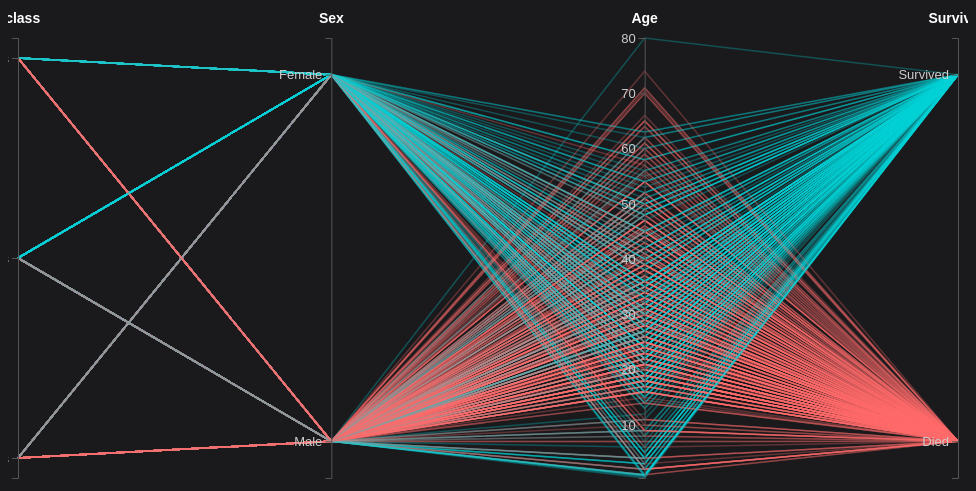
D3 v7 page, settled after 360 driven frames (6 s of simulated time); the page loaded 1 data file(s).


// ── main.js
// 1. 设置画布尺寸和边距
const margin = {top: 40, right: 10, bottom: 20, left: 10},
      width = 960 - margin.left - margin.right,
      height = 500 - margin.top - margin.bottom;

const svg = d3.select("#chart")
  .append("svg")
    .attr("width", width + margin.left + margin.right)
    .attr("height", height + margin.top + margin.bottom)
  .append("g")
    .attr("transform", `translate(${margin.left},${margin.top})`);

// 2. 加载 JSON 数据
d3.json("titanic_clean.json").then(function(data) {

  // 定义要在图表中展示的维度及顺序
  const dimensions = ["Pclass", "Sex", "Age", "Survived"];

  // 3. 为每个维度构建 Y 轴比例尺 (Scale)
  const y = {};
  dimensions.forEach(function(name) {
    if (name === "Age") {
      // 年龄是连续数值，使用线性比例尺
      y[name] = d3.scaleLinear()
        .domain(d3.extent(data, d => d[name]))
        .range([height, 0]);
    } else {
      // 舱位、性别、是否存活是分类数据，使用离散比例尺
      const categories = [...new Set(data.map(d => d[name]))];
      y[name] = d3.scalePoint()
        .domain(categories)
        .range([height, 0])
        .padding(0.1); // 增加内边距让点不要顶在坐标轴两端
    }
  });

  // 构建 X 轴比例尺（将不同维度的轴平铺排列）
  const x = d3.scalePoint()
    .range([0, width])
    .domain(dimensions);

  // 颜色比例尺：按存活与否区分颜色（存活为青色，死亡为橙红色）
  const color = d3.scaleOrdinal()
    .domain(["Survived", "Died"])
    .range(["#00d2d3", "#ff6b6b"]);

  // 4. 绘制数据折线
  const path = d => d3.line()(dimensions.map(p => [x(p), y[p](d[p])]));

  const lines = svg.append("g")
    .selectAll("path")
    .data(data)
    .enter()
    .append("path")
      .attr("class", "line")
      .attr("d", path)
      .style("stroke", d => color(d.Survived));

  // 5. 绘制平行的坐标轴
  const axes = svg.selectAll("myAxis")
    .data(dimensions)
    .enter()
    .append("g")
      .attr("transform", d => `translate(${x(d)})`);

  axes.each(function(d) {
      d3.select(this).call(d3.axisLeft().scale(y[d]));
    })
    .append("text") // 轴标题
      .attr("class", "axis-title")
      .attr("y", -15)
      .text(d => d);

  // === 6. 添加交互：D3 笔刷 (Brushing) ===
  const extents = {}; // 记录每个轴上的刷选范围

  // 笔刷滑动时的回调函数
  function brushed(event, d) {
    if (event.selection) {
      extents[d] = event.selection; // 记录当前轴被框选的坐标范围 [y_min, y_max]
    } else {
      delete extents[d]; // 如果点击空白处清空刷选，则删除记录
    }

    // 遍历所有折线，判断其是否在所有刷选范围内
    lines.classed("hidden", function(record) {
      return !dimensions.every(function(p) {
        if (!extents[p]) return true; // 如果这个轴没有刷选，则通过
        // 计算该数据点在图表上的 Y 坐标
        const yPos = y[p](record[p]);
        // 检查 Y 坐标是否落在框选范围 extents[p] 之间
        return extents[p][0] <= yPos && yPos <= extents[p][1];
      });
    });
  }

  // 将笔刷附加到每一根坐标轴上
  axes.each(function(d) {
    d3.select(this)
      .append("g")
      .attr("class", "brush")
      .call(d3.brushY()
        .extent([[-10, 0], [10, height]])
        .on("brush end", (event) => brushed(event, d))
      );
  });

}).catch(error => {
    console.error("加载数据出错:", error);
});

### data: titanic_clean.json
[
 {
  "Pclass": "3rd Class",
  "Sex": "Male",
  "Age": 22.0,
  "Survived": "Died",
  "AgeGroup": "Adult"
 },
 {
  "Pclass": "1st Class",
  "Sex": "Female",
  "Age": 38.0,
  "Survived": "Survived",
  "AgeGroup": "Adult"
 },
 {
  "Pclass": "3rd Class",
  "Sex": "Female",
  "Age": 26.0,
  "Survived": "Survived",
  "AgeGroup": "Adult"
 },
 {
  "Pclass": "1st Class",
  "Sex": "Female",
  "Age": 35.0,
  "Survived": "Survived",
  "AgeGroup": "Adult"
 },
 {
  "Pclass": "3rd Class",
  "Sex": "Male",
  "Age": 35.0,
  "Survived": "Died",
  "AgeGroup": "Adult"
 },
 {
  "Pclass": "1st Class",
  "Sex": "Male",
  "Age": 54.0,
  "Survived": "Died",
  "AgeGroup": "Adult"
 },
 {
  "Pclass": "3rd Class",
  "Sex": "Male",
  "Age": 2.0,
  "Survived": "Died",
  "AgeGroup": "Child"
 },
 {
  "Pclass": "3rd Class",
  "Sex": "Female",
  "Age": 27.0,
  "Survived": "Survived",
  "AgeGroup": "Adult"
 },
 "... 706 more items"
]